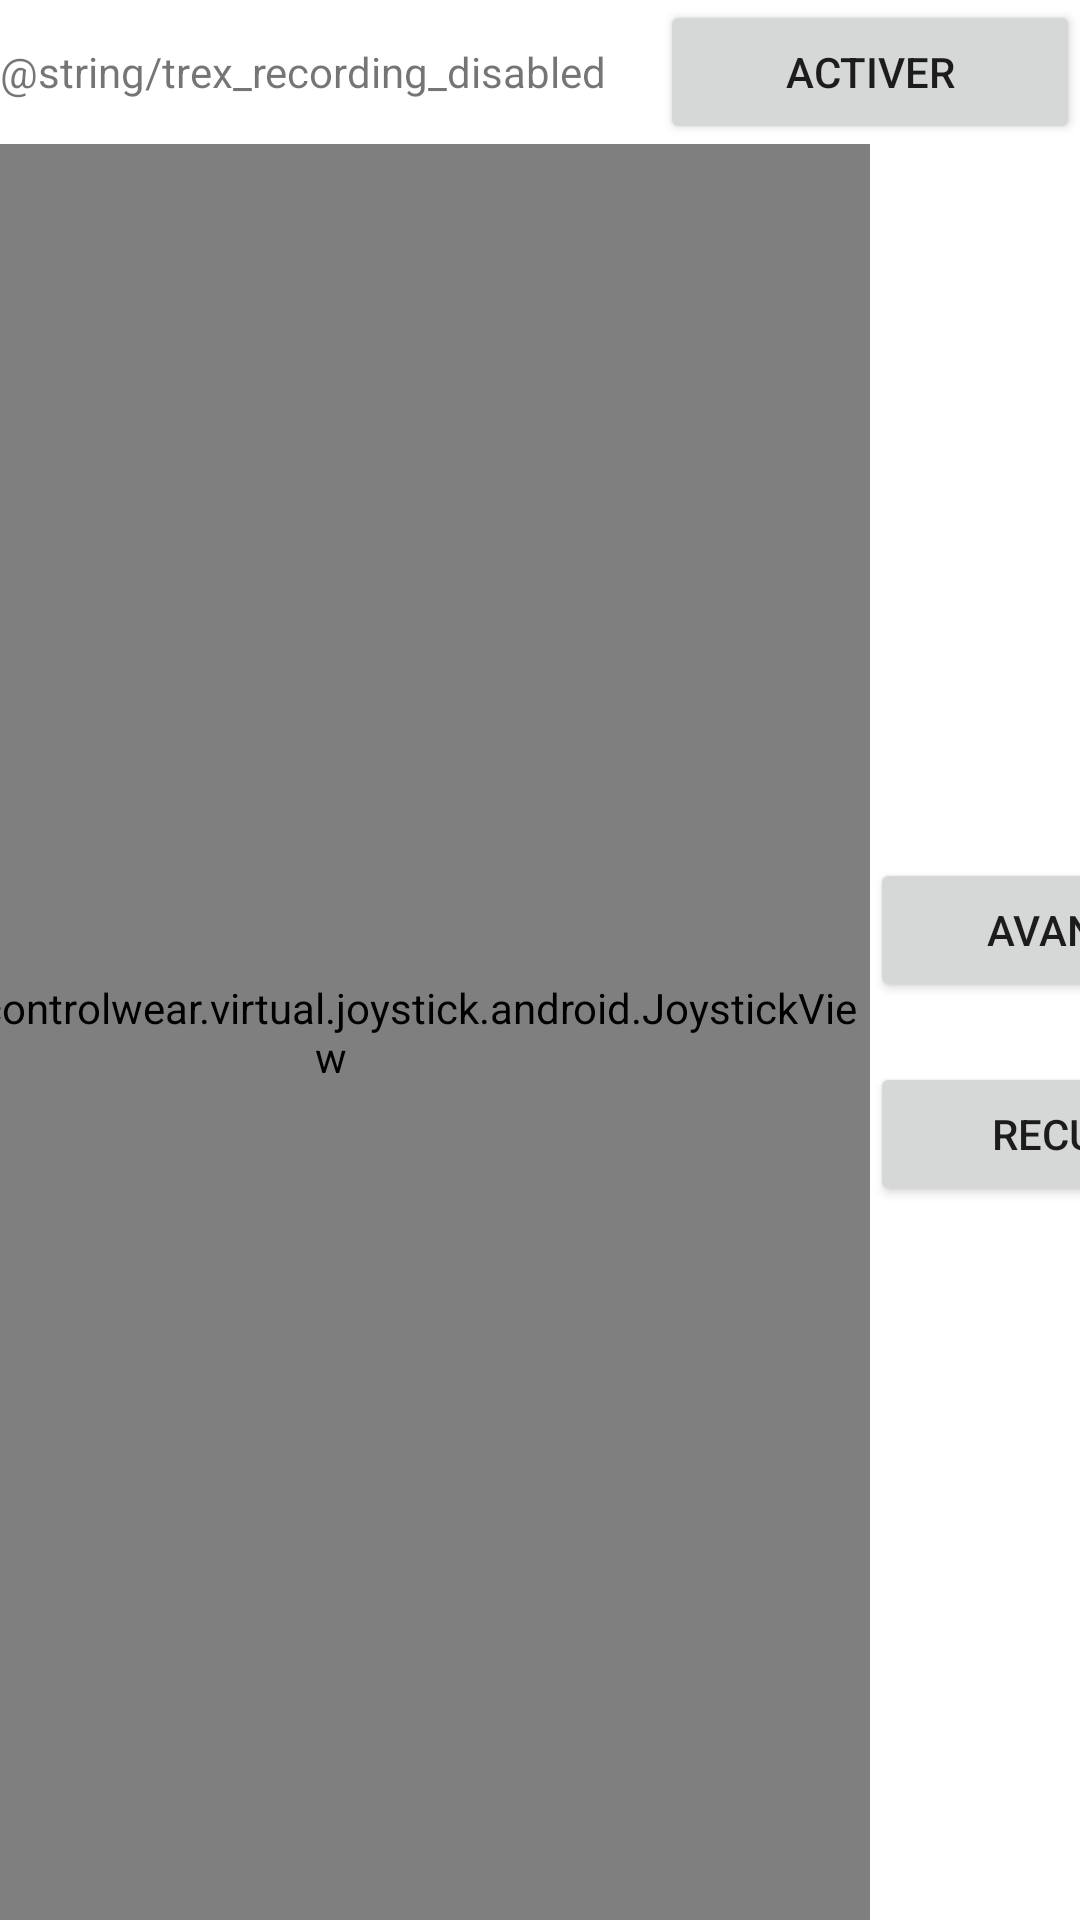

Here is an Android app screen rendered from its layout file. Give the layout XML and the strings, colors and styles it references.
<!-- AndroidManifest.xml: application theme Theme.Application -->
<!-- res/layout/fragment_trex.xml -->
<?xml version="1.0" encoding="utf-8"?>
<androidx.constraintlayout.widget.ConstraintLayout xmlns:android="http://schemas.android.com/apk/res/android"
    xmlns:app="http://schemas.android.com/apk/res-auto"
    xmlns:tools="http://schemas.android.com/tools"
    android:id="@+id/trex_main_layout"
    android:layout_width="match_parent"
    android:layout_height="match_parent"
    android:layout_marginLeft="10dp"
    android:layout_marginRight="10dp"
    tools:context=".fragments.TrexFragment">

    <LinearLayout
        android:id="@+id/trex_recording_layout"
        android:layout_width="0dp"
        android:layout_height="wrap_content"
        android:orientation="horizontal"
        app:layout_constraintBottom_toTopOf="@id/trex_nav_layout"
        app:layout_constraintLeft_toLeftOf="parent"
        app:layout_constraintRight_toRightOf="parent"
        app:layout_constraintTop_toTopOf="parent">

        <TextView
            android:id="@+id/trex_recording_text"
            android:layout_width="0dp"
            android:layout_height="wrap_content"
            android:layout_weight="1"
            android:text="@string/trex_recording_disabled" />

        <Button
            android:id="@+id/trex_recording_button"
            android:layout_width="wrap_content"
            android:layout_height="wrap_content"
            android:minWidth="140dp"
            android:text="@string/button_enable" />
    </LinearLayout>

    <androidx.constraintlayout.widget.ConstraintLayout
        android:id="@+id/trex_nav_layout"
        android:layout_width="0dp"
        android:layout_height="0dp"
        app:layout_constraintBottom_toBottomOf="parent"
        app:layout_constraintEnd_toEndOf="parent"
        app:layout_constraintStart_toStartOf="parent"
        app:layout_constraintTop_toBottomOf="@id/trex_recording_layout">

        <io.github.controlwear.virtual.joystick.android.JoystickView
            android:id="@+id/trex_joystick_direction"
            android:layout_width="wrap_content"
            android:layout_height="match_parent"
            android:layout_weight="1"
            app:JV_backgroundColor="#009688"
            app:JV_borderColor="#00796B"
            app:JV_borderWidth="4dp"
            app:JV_buttonColor="#FF6E40"
            app:JV_buttonSizeRatio="20%"
            app:JV_fixedCenter="false"
            app:layout_constraintBottom_toBottomOf="parent"
            app:layout_constraintEnd_toStartOf="@+id/trex_controls_layout"
            app:layout_constraintStart_toStartOf="parent"
            app:layout_constraintTop_toTopOf="parent" />

        <LinearLayout
            android:id="@+id/trex_controls_layout"
            android:layout_width="wrap_content"
            android:layout_height="0dp"
            android:gravity="center"
            android:orientation="vertical"
            app:layout_constraintBottom_toBottomOf="parent"
            app:layout_constraintEnd_toEndOf="parent"
            app:layout_constraintStart_toEndOf="@+id/trex_joystick_direction"
            app:layout_constraintTop_toTopOf="parent">

            <Button
                android:id="@+id/trex_controls_move_forward"
                android:layout_width="wrap_content"
                android:layout_height="wrap_content"
                android:layout_marginTop="10dp"
                android:layout_marginBottom="10dp"
                android:minWidth="140dp"
                android:text="@string/button_move_forward"
                app:icon="@drawable/arrow_upward_foreground"
                app:iconSize="20dp" />

            <Button
                android:id="@+id/trex_controls_move_backward"
                android:layout_width="wrap_content"
                android:layout_height="wrap_content"
                android:layout_marginTop="10dp"
                android:layout_marginBottom="10dp"
                android:minWidth="140dp"
                android:text="@string/button_move_backward"
                app:icon="@drawable/arrow_downward_foreground"
                app:iconSize="20dp" />
        </LinearLayout>

    </androidx.constraintlayout.widget.ConstraintLayout>

</androidx.constraintlayout.widget.ConstraintLayout>
<!-- resources referenced by this layout -->
<resources>
  <string name="button_enable">Activer</string>
  <string name="button_move_backward">Reculer</string>
  <string name="button_move_forward">Avancer</string>
  <style name="Theme.Application" parent="Theme.MaterialComponents.DayNight.DarkActionBar">
          
          <item name="colorPrimary">@color/blue</item>
          <item name="colorPrimaryVariant">@color/deep_blue</item>
          <item name="colorOnPrimary">@color/white</item>
          
          <item name="colorSecondary">@color/light_blue</item>
          <item name="colorSecondaryVariant">@color/deep_blue</item>
          <item name="colorOnSecondary">@color/black</item>
          
          <item name="android:statusBarColor" tools:targetApi="l">?attr/colorPrimaryVariant</item>
          
      </style>
  <color name="blue">#0099CC</color>
  <color name="deep_blue">#007299</color>
  <color name="white">#FFFFFFFF</color>
  <color name="light_blue">#00BFFF</color>
  <color name="black">#FF000000</color>
</resources>
